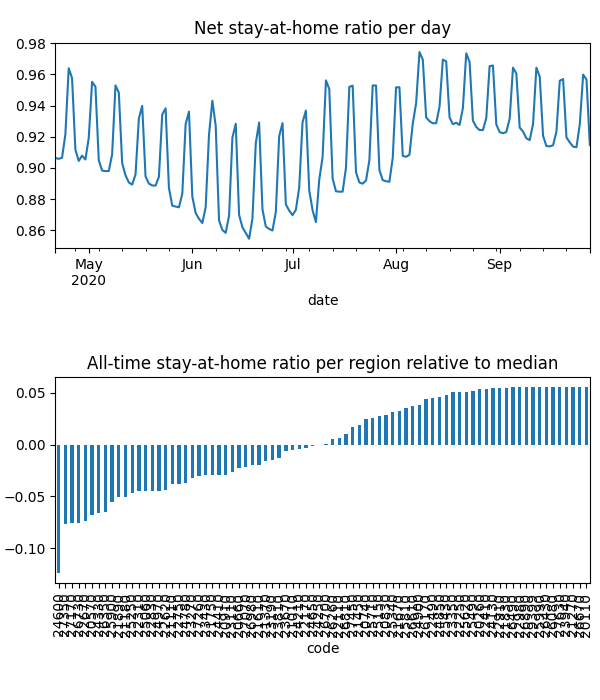

The file beside this chart, header and first rows:
date, code, km, stay, weight, visit
2020-04-21, 20110, , 1.0, 8.890060996248574e-06, 0.0
2020-04-21, 20260, , 1.0, 9.367653332332414e-06, 0.0
2020-04-21, 20570, 5.117, 0.877, 0.00012, 0.0004959
2020-04-21, 20660, 7.016, 0.9166, 9.859864443855866e-05, 0.01662
2020-04-21, 20740, 3.821, 0.9684, 3.0577103093191944e-05, 0.0
2020-04-21, 20830, 4.958, 0.9714, 4.561796543211718e-05, 0.0002999
2020-04-21, 20910, 7.331, 0.9163, 7.077427729953351e-05, 0.01525
2020-04-21, 21010, 5.474, 0.9226, 9.957639513585943e-06, 0.0
2020-04-21, 21110, 6.232, 0.9092, 0.0001408, 0.02821
2020-04-21, 21180, 8.293, 0.8754, 0.0002525, 0.05193
2020-04-21, 21270, , 1.0, 4.262624374971705e-06, 0.0
2020-04-21, 21370, 4.214, 0.9314, 3.0440540297893495e-05, 3.184247945181067e-05
2020-04-21, 21450, 10.76, 0.9579, 0.0001205, 0.008501
2020-04-21, 21610, 8.874, 0.9155, 0.0003937, 0.05014
2020-04-21, 21670, 3.901, 0.969, 1.0620247623618889e-05, 0.0
2020-04-21, 21750, 3.833, 0.9031, 1.6022551385870054e-05, 0.0
2020-04-21, 21830, 3.838, 0.9917, 8.712079502728786e-06, 0.0
2020-04-21, 21890, 6.549, 0.8906, 0.0001482, 0.03429
2020-04-21, 22110, 5.4, 0.947, 3.913113443104213e-05, 0.0
2020-04-21, 22170, 7.612, 0.9296, 0.0001514, 0.01236
2020-04-21, 22250, , 1.0, 6.8859452231293934e-06, 0.0
2020-04-21, 22310, 6.628, 0.9012, 0.00014, 0.0327
2020-04-21, 22410, 5.42, 0.9908, 1.2698486506304963e-05, 0.0
2020-04-21, 22490, 5.442, 0.9913, 1.5755550294402898e-05, 0.0006497
2020-04-21, 22620, 5.057, 0.9038, 0.0001238, 0.0
2020-04-21, 22670, 8.595, 0.8463, 0.0002375, 0.06323
2020-04-21, 22750, 6.239, 0.9106, 0.0002548, 0.0001928
2020-04-21, 22830, 5.162, 0.8947, 7.326459926673833e-05, 4.653900842956944e-05
2020-04-21, 22910, , 1.0, 9.301482114944844e-06, 0.0
2020-04-21, 22980, , 1.0, 3.1788116243235918e-06, 0.0
2020-04-21, 23110, 9.095, 0.8836, 7.663421960866826e-05, 0.01862
2020-04-21, 23190, 3.989, 0.928, 1.9162256364551706e-05, 0.0
2020-04-21, 23270, 8.13, 0.8923, 0.0002844, 0.04024
2020-04-21, 23350, 3.953, 0.993, 1.238376608485956e-05, 0.0
2020-04-21, 23430, 7.704, 0.8986, 0.0001438, 0.02956
2020-04-21, 23670, 6.453, 0.928, 0.0001457, 0.02013
2020-04-21, 23810, 7.437, 0.9254, 8.502342683644145e-05, 0.0003756
2020-04-21, 23940, , 1.0, 2.9441717504719383e-06, 0.0
2020-04-21, 24130, 3.989, 0.9954, 3.328474432684901e-05, 0.0002293
2020-04-21, 24210, 6.854, 0.936, 0.0001033, 0.01363
2020-04-21, 24250, 3.9, 0.9228, 5.574469617249323e-06, 0.0
2020-04-21, 24330, 7.698, 0.8646, 9.557465640352992e-05, 0.03085
2020-04-21, 24410, 6.193, 0.9054, 0.0001005, 0.01814
2020-04-21, 24600, 12.88, 0.8112, 0.0003004, 0.1406
2020-04-21, 24650, 10.65, 0.9331, 0.0001906, 0.02327
2020-04-21, 24780, 4.931, 0.9085, 7.074844975934344e-05, 0.0
2020-04-21, 24850, 7.558, 0.9831, 4.491736464828305e-05, 0.0
2020-04-21, 24900, 3.955, 0.9783, 2.127375767352839e-05, 0.0001607
2020-04-21, 24970, 8.891, 0.8918, 0.0001779, 0.03816
2020-04-21, 25060, 6.425, 0.8994, 0.0001217, 0.027
2020-04-21, 25150, 10.4, 0.9737, 2.974140429035114e-05, 0.0009321
2020-04-21, 25250, 6.564, 0.893, 0.0001667, 0.03984
2020-04-21, 25340, 6.676, 0.9708, 0.0001336, 0.002452
2020-04-21, 25430, 3.9, 0.9888, 1.0989694288764436e-05, 0.0
2020-04-21, 25490, 5.424, 0.9959, 6.23603921441759e-06, 0.0003377
2020-04-21, 25620, , 1.0, 8.108223360357388e-06, 0.0
2020-04-21, 25710, 8.17, 0.9678, 6.215961252854206e-05, 0.00598
2020-04-21, 25810, 4.393, 0.9794, 9.772256377566752e-06, 0.0
2020-04-21, 25900, 7.655, 0.8896, 0.0001301, 0.03688
2020-04-21, 25990, , 1.0, 2.542519344659073e-06, 0.0
... 12,820 more rows
